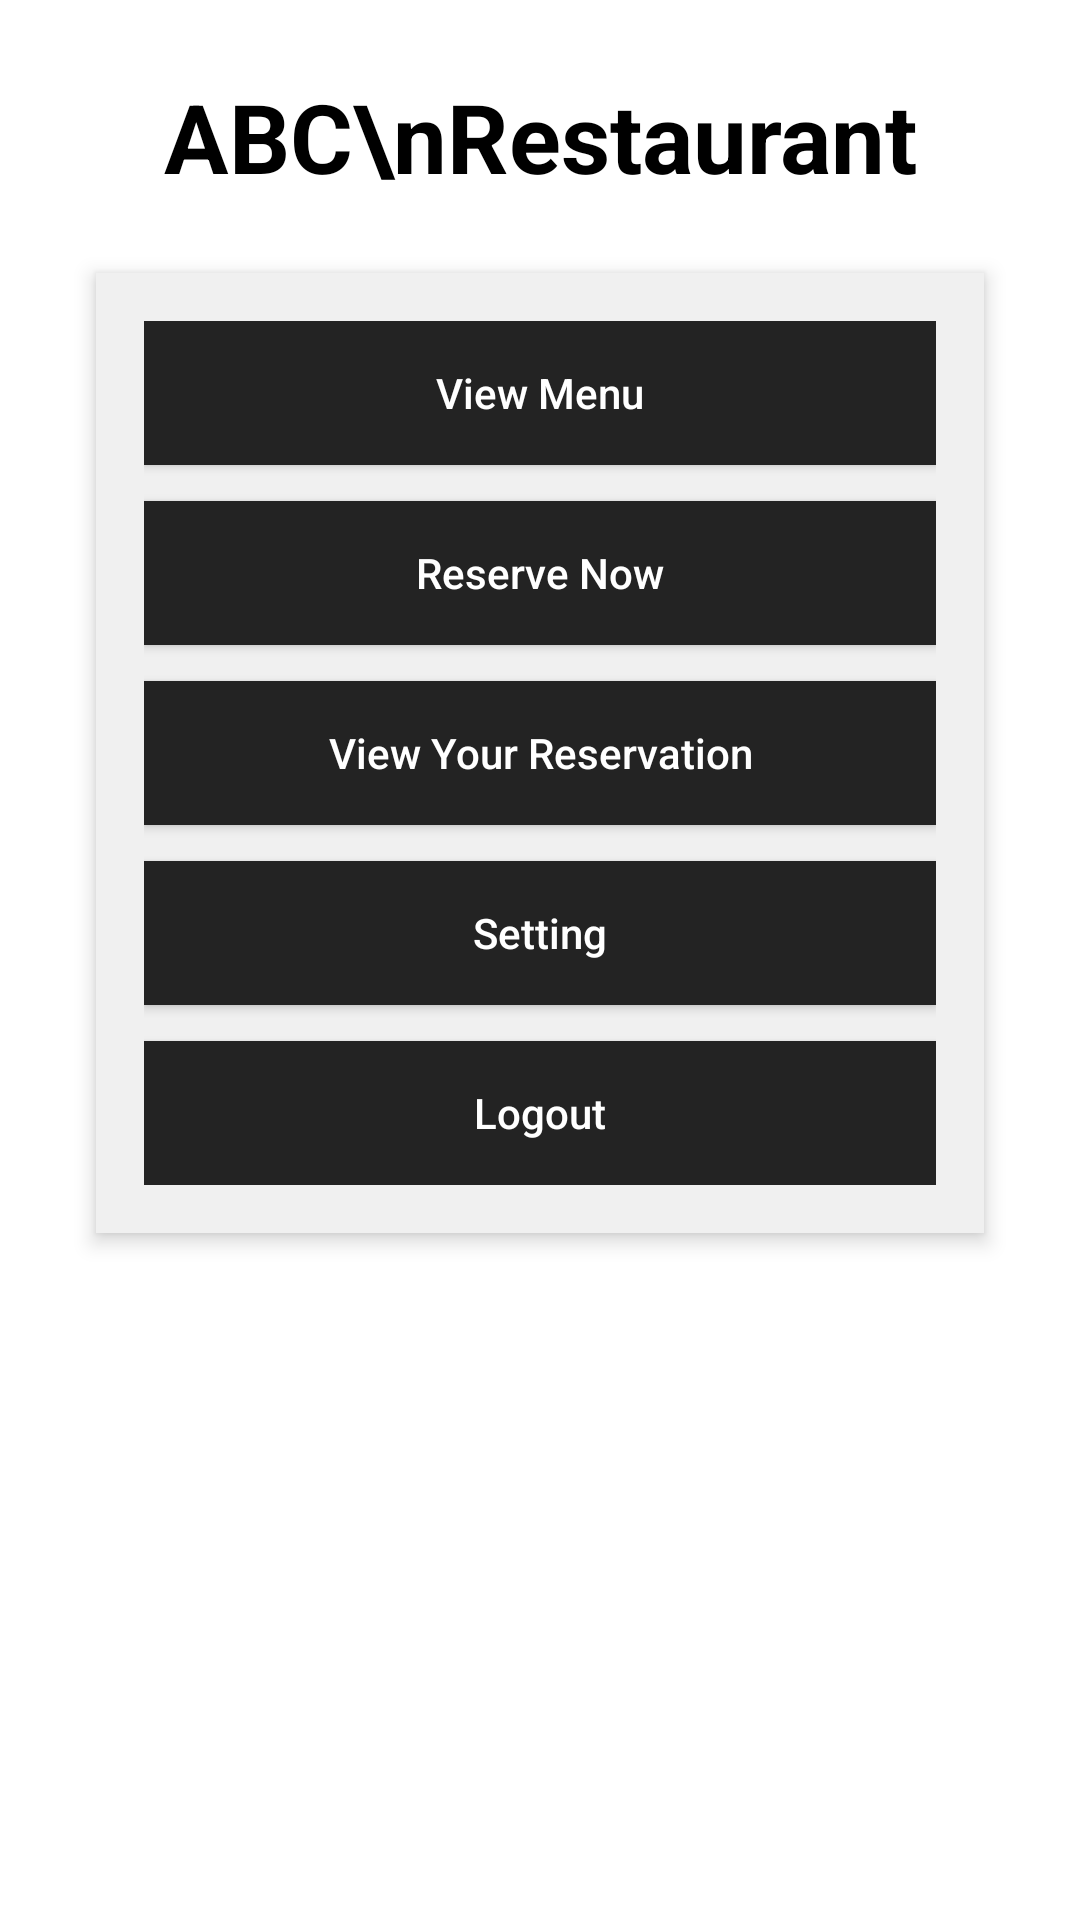

Layout XML and referenced resources for this Android screen:
<!-- AndroidManifest.xml: application theme Theme.COMP2000HK_CW -->
<!-- res/layout/activity_guest_main.xml -->
<?xml version="1.0" encoding="utf-8"?>
<ScrollView xmlns:android="http://schemas.android.com/apk/res/android"
    android:layout_width="match_parent"
    android:layout_height="match_parent"
    android:background="@android:color/white"
    android:fillViewport="true">

    <LinearLayout
        android:layout_width="match_parent"
        android:layout_height="wrap_content"
        android:gravity="center_horizontal"
        android:orientation="vertical"
        android:padding="24dp">

        <TextView
            android:id="@+id/tvTitle"
            android:layout_width="wrap_content"
            android:layout_height="wrap_content"
            android:layout_marginBottom="24dp"
            android:gravity="center"
            android:text="ABC\nRestaurant"
            android:textColor="@android:color/black"
            android:textSize="32sp"
            android:textStyle="bold" />

        <LinearLayout
            android:layout_width="match_parent"
            android:layout_height="wrap_content"
            android:layout_marginHorizontal="8dp"
            android:background="#F0F0F0"
            android:clipToOutline="true"
            android:elevation="4dp"
            android:orientation="vertical"
            android:padding="16dp">

            <Button
                android:id="@+id/btnViewMenu"
                android:layout_width="match_parent"
                android:layout_height="wrap_content"
                android:layout_marginBottom="12dp"
                android:background="#232323"
                android:text="View Menu"
                android:textAllCaps="false"
                android:textColor="@android:color/white" />

            <Button
                android:id="@+id/btnReserveNow"
                android:layout_width="match_parent"
                android:layout_height="wrap_content"
                android:layout_marginBottom="12dp"
                android:background="#232323"
                android:text="Reserve Now"
                android:textAllCaps="false"
                android:textColor="@android:color/white" />

            <Button
                android:id="@+id/btnViewReservation"
                android:layout_width="match_parent"
                android:layout_height="wrap_content"
                android:layout_marginBottom="12dp"
                android:background="#232323"
                android:text="View Your Reservation"
                android:textAllCaps="false"
                android:textColor="@android:color/white" />

            <Button
                android:id="@+id/btnSetting"
                android:layout_width="match_parent"
                android:layout_height="wrap_content"
                android:layout_marginBottom="12dp"
                android:background="#232323"
                android:text="Setting"
                android:textAllCaps="false"
                android:textColor="@android:color/white" />

            <Button
                android:id="@+id/btnLogout"
                android:layout_width="match_parent"
                android:layout_height="wrap_content"
                android:background="#232323"
                android:text="Logout"
                android:textAllCaps="false"
                android:textColor="@android:color/white" />
        </LinearLayout>
    </LinearLayout>
</ScrollView>
<!-- resources referenced by this layout -->
<resources>
  <style name="Theme.COMP2000HK_CW" parent="android:Theme.Material.Light.NoActionBar" />
</resources>
